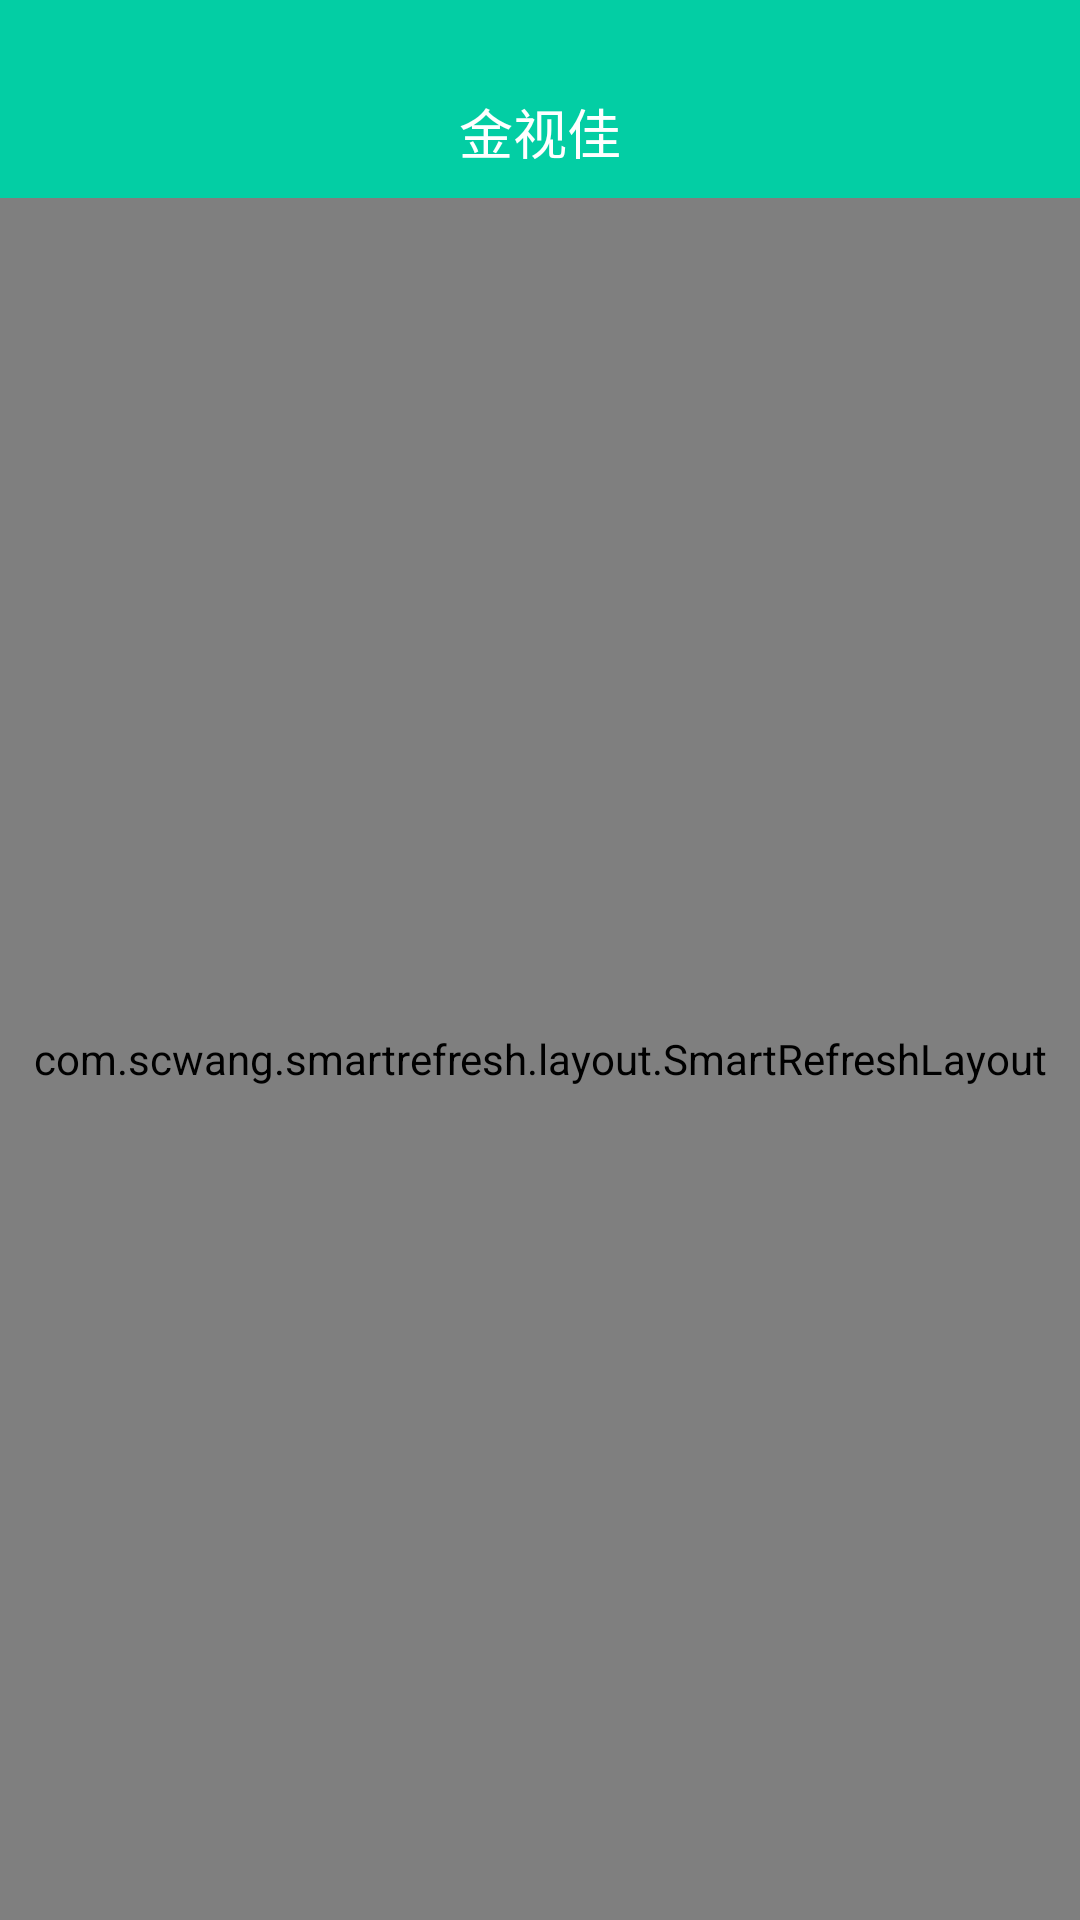

Write the Android layout XML for this screen, with the resource values it uses.
<!-- AndroidManifest.xml: application theme Theme.AppCompat.NoActionBar -->
<!-- res/layout/activity_buy_time.xml -->
<?xml version="1.0" encoding="utf-8"?>
<LinearLayout xmlns:android="http://schemas.android.com/apk/res/android"
    xmlns:tools="http://schemas.android.com/tools"
    android:layout_width="match_parent"
    android:layout_height="match_parent"
    android:background="@color/bac"
    android:orientation="vertical"
    tools:context="com.yxys365.smartglasses.activity.BuyTimeActivity">

    <include layout="@layout/view_title_bar" />

    <com.scwang.smartrefresh.layout.SmartRefreshLayout
        android:id="@+id/buy_time_rl"
        android:layout_width="match_parent"
        android:layout_height="match_parent">
        <LinearLayout
            android:layout_width="match_parent"
            android:layout_height="wrap_content"
            android:orientation="vertical">
            <LinearLayout
                android:layout_width="match_parent"
                android:layout_height="44dp"
                android:background="@color/gray_ed"
                android:gravity="center">

                <TextView
                    android:layout_width="0dp"
                    android:layout_height="wrap_content"
                    android:layout_weight="1"
                    android:gravity="center"
                    android:text="购置日期"
                    android:textColor="@color/gray_4a"
                    android:textSize="14sp" />

                <TextView
                    android:layout_width="0dp"
                    android:layout_height="wrap_content"
                    android:layout_weight="1"
                    android:gravity="center"
                    android:text="购置时间"
                    android:textColor="@color/gray_4a"
                    android:textSize="14sp" />

                <TextView
                    android:layout_width="0dp"
                    android:layout_height="wrap_content"
                    android:layout_weight="1"
                    android:gravity="center"
                    android:text="使用情况"
                    android:textColor="@color/gray_4a"
                    android:textSize="14sp" />
            </LinearLayout>
            <android.support.v7.widget.RecyclerView
                android:id="@+id/buy_time_rv"
                android:layout_width="match_parent"
                android:layout_height="wrap_content" />
        </LinearLayout>

    </com.scwang.smartrefresh.layout.SmartRefreshLayout>



</LinearLayout>
<!-- res/layout/view_title_bar.xml (included above) -->
<?xml version="1.0" encoding="utf-8"?>
<RelativeLayout xmlns:android="http://schemas.android.com/apk/res/android"
    xmlns:tools="http://schemas.android.com/tools"
    android:id="@+id/title_bar_tob"
    android:layout_width="match_parent"
    android:layout_height="66dp"
    android:background="@color/app_blue">

    <RelativeLayout
        android:layout_width="match_parent"
        android:layout_height="44dp"
        android:layout_alignParentBottom="true"
        android:layout_alignParentStart="true">

        <TextView
            android:id="@+id/title"
            android:layout_width="match_parent"
            android:layout_height="match_parent"
            android:layout_alignParentBottom="true"
            android:gravity="center"
            android:maxLines="1"
            android:paddingLeft="30dp"
            android:paddingRight="30dp"
            android:text="@string/app_name"
            android:textColor="@android:color/white"
            android:textSize="18sp" />

        <ImageButton
            android:id="@+id/back"
            android:layout_width="44dp"
            android:layout_height="44dp"
            android:background="@android:color/transparent"
            android:scaleType="centerInside"
            android:src="@mipmap/arrow_left_w"
            android:visibility="gone" />

        <TextView
            android:id="@+id/menu"
            android:layout_width="wrap_content"
            android:layout_height="42dp"
            android:layout_alignParentRight="true"
            android:layout_marginRight="10dp"
            android:background="@android:color/transparent"
            android:drawablePadding="-5dp"
            android:gravity="center"
            android:minWidth="20dp"
            android:paddingTop="10dp"
            android:textColor="@color/white"
            android:textSize="12sp"
            android:visibility="gone"
            tools:ignore="RtlHardcoded" />
        
            
            
            
            
    </RelativeLayout>

</RelativeLayout>
<!-- resources referenced by this layout -->
<resources>
  <color name="app_blue">#03CEA4</color>
  <color name="bac">#fff4f9f8</color>
  <color name="gray_4a">#4A4A4A</color>
  <color name="gray_e6">#e6e6e6</color>
  <color name="gray_ed">#EDF2F5</color>
  <color name="white">#ffffff</color>
  <!-- mipmap arrow_left_w: png bitmap (mipmap-xxhdpi, 988 bytes) -->
  <string name="app_name">金视佳</string>
</resources>
